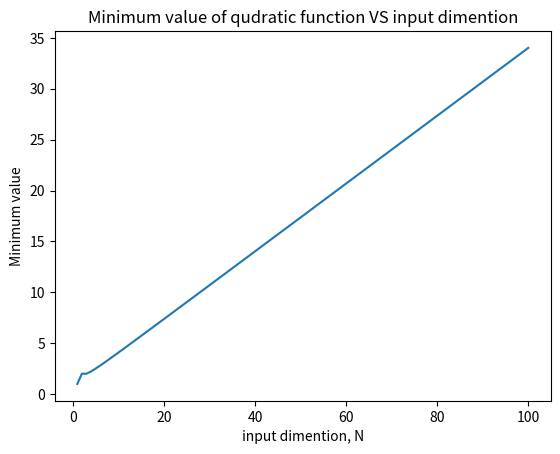

Recreate this plot in Python.
import numpy as np
import matplotlib.pyplot as plt

#Создаем квадратичную функцию
def quadratic_func(w):
    return np.dot(w,w)

#Создаем массив диапазонов размерности N от 1 до 100
dimention = np.arange(1,101)

#Массив с минимальными значениями функции
min_val = []

#Количество случайных точек на гиперкубе [-1;1]*...
P=100
for n in dimention:
    # Говорим, что изначально минимальное значение будет в бесконечности
    optimum = float("inf")
    for i in range(P):
        #Генерируем равномерно распределенные веса (для каждой точки высчитывается значение функции)
        w = np.linspace(-1,1,n)
        val = quadratic_func(w)
        if val<optimum:
            optimum = val
    min_val.append(optimum)

#Построение графика минимального значения для каждого N
plt.plot(dimention,min_val)
plt.title("Minimum value of qudratic function VS input dimention")
plt.xlabel("input dimention, N")
plt.ylabel("Minimum value")
plt.show()